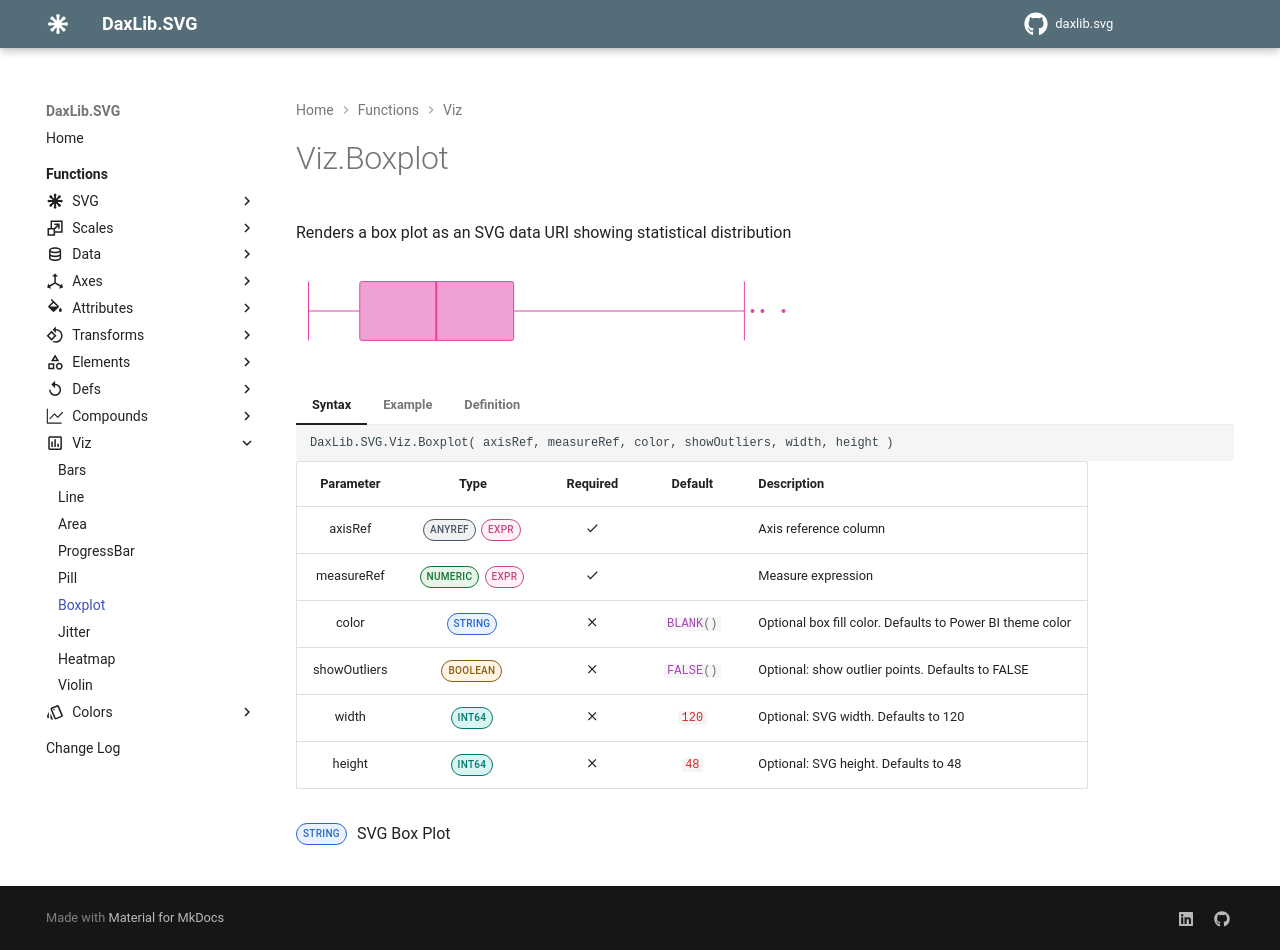

repository: EvaluationContext/daxlib.svg · page: viz/Viz.Boxplot/index.html · generator: mkdocs

# Viz.Boxplot

Renders a box plot as an SVG data URI showing statistical distribution

<svg width='500' height='100' xmlns='http://www.w3.org/2000/svg'><line x1='12.5' y1='50' x2='63.7916258570029' y2='50' stroke='#E044A7' stroke-width='1'  /><line x1='217.62773424747' y1='50' x2='448.38189683317' y2='50' stroke='#E044A7' stroke-width='1'  /><line x1='12.5' y1='20.6' x2='12.5' y2='79.4' stroke='#E044A7' stroke-width='1'  /><line x1='448.38189683317' y1='20.6' x2='448.38189683317' y2='79.4' stroke='#E044A7' stroke-width='1'  /><rect x='63.7916258570029' y='20.6' width='153.836108390467' height='58.8' rx='2' ry='2' fill='#E044A7' fill-opacity='0.5' stroke='#E044A7' stroke-width='1'  /><line x1='140.283219066275' y1='20.6' x2='140.283219066275' y2='79.4' stroke='#E044A7' stroke-width='2'  /><circle cx='456.484655566438' cy='50' r='2' fill='#E044A7'  /><circle cx='466.409565785178' cy='50' r='2' fill='#E044A7'  /><circle cx='487.5' cy='50' r='2' fill='#E044A7'  /></svg>

=== "Syntax"

    ```dax
    DaxLib.SVG.Viz.Boxplot( axisRef, measureRef, color, showOutliers, width, height )
    ```

    | Parameter | Type | Required | Default | Description |
    |:---:|:---:|:---:|:---:|---|
    | axisRef | <span class="type-label anyref">ANYREF</span> <span class="type-label expr">EXPR</span> | :material-check: |  | Axis reference column |
    | measureRef | <span class="type-label number">NUMERIC</span> <span class="type-label expr">EXPR</span> | :material-check: |  | Measure expression |
    | color | <span class="type-label string">STRING</span> | :material-close: | `#!dax BLANK()` | Optional box fill color. Defaults to Power BI theme color |
    | showOutliers | <span class="type-label boolean">BOOLEAN</span> | :material-close: | `#!dax FALSE()` | Optional: show outlier points. Defaults to FALSE |
    | width | <span class="type-label int64">INT64</span> | :material-close: | `#!dax 120` | Optional: SVG width. Defaults to 120 |
    | height | <span class="type-label int64">INT64</span> | :material-close: | `#!dax 48` | Optional: SVG height. Defaults to 48 |

    <span class="type-label string">STRING</span> SVG Box Plot

=== "Example"

    ```dax
    DaxLib.SVG.Viz.Boxplot(
        Products[Product],  // axisRef
        [Total Cost],       // measureRef
        ,                   // color
        TRUE,               // showOutliers
        200,                // width
        60                  // height
    )
    // Returns an SVG data URI with an embedded box plot
    // Set as a measure with DataCategory = "ImageUrl"
    ```

=== "Definition"

    ```dax
    function 'DaxLib.SVG.Viz.Boxplot' =
    		(
    			axisRef: ANYREF EXPR,
    			measureRef: NUMERIC EXPR,
    			color: STRING = BLANK(),
    			showOutliers: BOOLEAN = FALSE(),
    			width: INT64 = 120,
    			height: INT64 = 48
    		) =>
    
    			VAR _Marks =
    				DaxLib.SVG.Compound.Boxplot(
    					0, 
                        0, 
                        width, 
                        height,
    					axisRef,
                        measureRef, 
                        color
    				)
    
    			RETURN
    				IF( NOT ISBLANK( _Marks ), DaxLib.SVG.SVG( "100%", "100%", _Marks, "0 0 " & width & " " & height ) )
    ```
